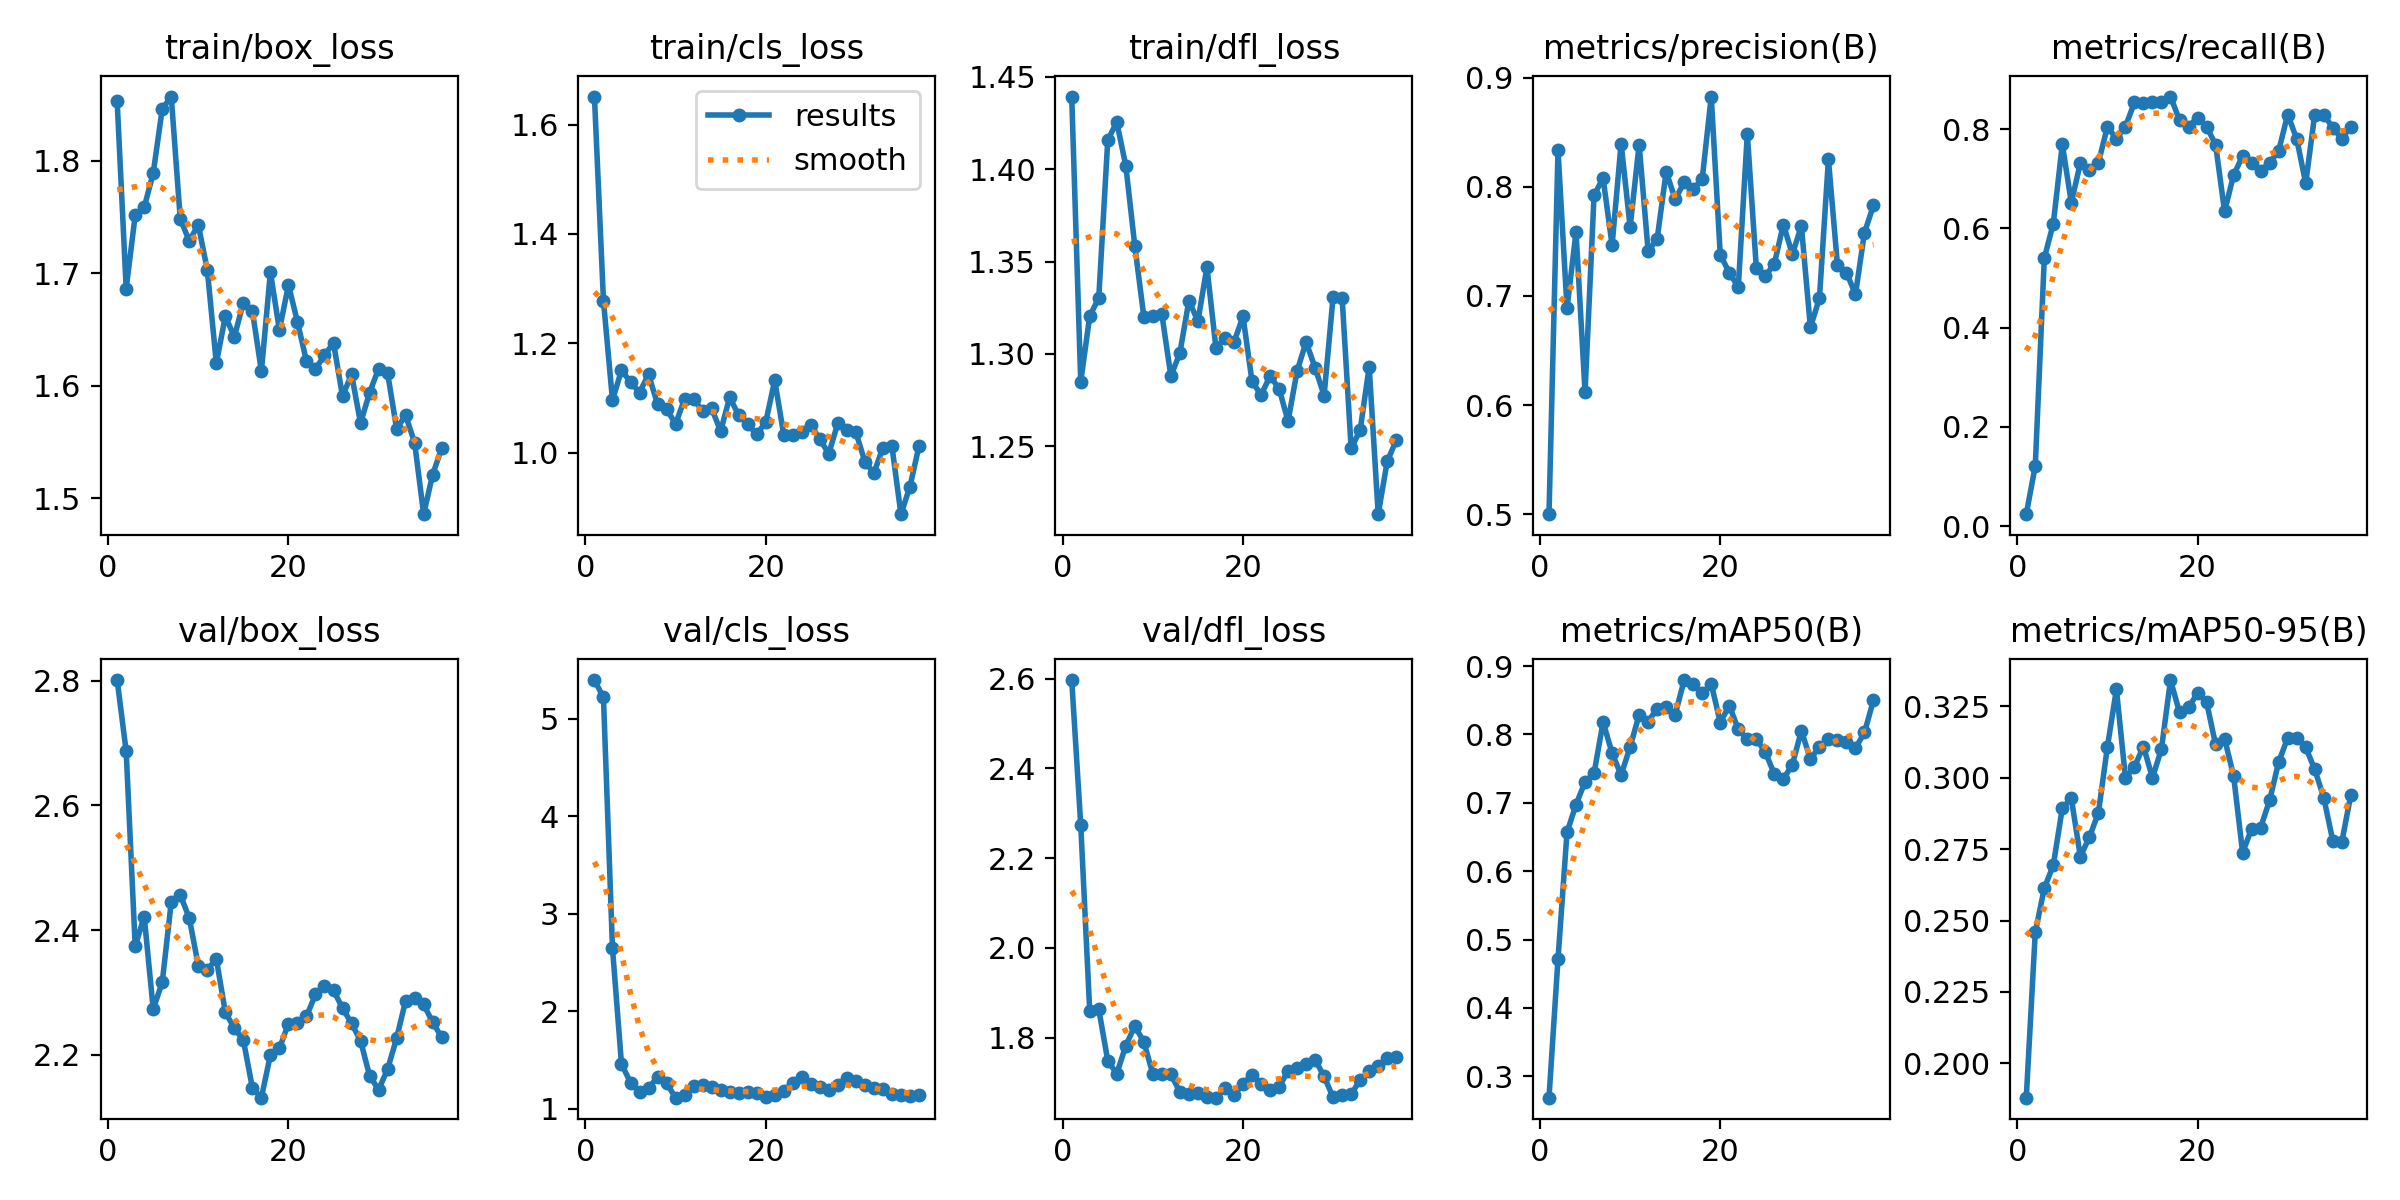

Values plotted in this chart, from the file beside it:
epoch, time, train/box_loss, train/cls_loss, train/dfl_loss, metrics/precision(B), metrics/recall(B), metrics/mAP50(B), metrics/mAP50-95(B), val/box_loss, val/cls_loss, val/dfl_loss, lr/pg0, lr/pg1, lr/pg2
1, 88.75, 1.853, 1.651, 1.439, 0.5, 0.02439, 0.2686, 0.188, 2.801, 5.399, 2.597, 0.08713, 0.00013, 0.00013
2, 92.89, 1.686, 1.278, 1.285, 0.8333, 0.122, 0.4716, 0.2459, 2.687, 5.221, 2.274, 0.07327, 0.0002673, 0.0002673
3, 97, 1.752, 1.096, 1.321, 0.6888, 0.5399, 0.6569, 0.2613, 2.374, 2.648, 1.858, 0.0594, 0.0004019, 0.0004019
4, 101.1, 1.759, 1.151, 1.33, 0.7585, 0.6098, 0.6974, 0.2694, 2.422, 1.458, 1.863, 0.04553, 0.0005337, 0.0005337
5, 105.1, 1.789, 1.129, 1.416, 0.6119, 0.7691, 0.7306, 0.2894, 2.273, 1.266, 1.749, 0.03166, 0.0006627, 0.0006627
6, 109.2, 1.846, 1.11, 1.425, 0.7924, 0.6517, 0.7432, 0.2927, 2.317, 1.166, 1.719, 0.01779, 0.0007889, 0.0007889
7, 113.2, 1.857, 1.144, 1.402, 0.808, 0.7317, 0.8182, 0.2723, 2.445, 1.21, 1.782, 0.003912, 0.0009124, 0.0009124
8, 117.2, 1.748, 1.089, 1.359, 0.7465, 0.7186, 0.7727, 0.2792, 2.457, 1.324, 1.826, 0.0009307, 0.0009307, 0.0009307
9, 121.2, 1.729, 1.08, 1.32, 0.8396, 0.7317, 0.7407, 0.2876, 2.42, 1.259, 1.79, 0.0009208, 0.0009208, 0.0009208
10, 125.3, 1.743, 1.053, 1.32, 0.7631, 0.8049, 0.7819, 0.3107, 2.343, 1.111, 1.719, 0.0009109, 0.0009109, 0.0009109
11, 129.3, 1.703, 1.099, 1.321, 0.8387, 0.7805, 0.8287, 0.3309, 2.336, 1.139, 1.718, 0.000901, 0.000901, 0.000901
12, 133.3, 1.62, 1.099, 1.288, 0.7408, 0.8049, 0.8188, 0.2999, 2.354, 1.228, 1.718, 0.0008911, 0.0008911, 0.0008911
13, 137.3, 1.662, 1.076, 1.3, 0.7523, 0.8537, 0.8379, 0.3038, 2.268, 1.238, 1.679, 0.0008812, 0.0008812, 0.0008812
14, 141.5, 1.644, 1.081, 1.329, 0.8139, 0.8533, 0.8395, 0.3109, 2.243, 1.219, 1.674, 0.0008713, 0.0008713, 0.0008713
15, 145.5, 1.674, 1.04, 1.318, 0.7886, 0.8537, 0.8292, 0.2999, 2.224, 1.187, 1.677, 0.0008614, 0.0008614, 0.0008614
16, 149.5, 1.667, 1.101, 1.347, 0.8042, 0.8537, 0.8796, 0.3101, 2.147, 1.166, 1.668, 0.0008515, 0.0008515, 0.0008515
17, 153.6, 1.613, 1.069, 1.303, 0.7977, 0.8655, 0.8733, 0.3342, 2.131, 1.164, 1.666, 0.0008416, 0.0008416, 0.0008416
18, 157.6, 1.701, 1.052, 1.309, 0.8074, 0.8181, 0.8599, 0.3229, 2.2, 1.17, 1.687, 0.0008317, 0.0008317, 0.0008317
19, 161.6, 1.649, 1.034, 1.306, 0.8827, 0.8049, 0.8742, 0.3246, 2.21, 1.154, 1.672, 0.0008218, 0.0008218, 0.0008218
20, 165.7, 1.69, 1.056, 1.32, 0.7376, 0.8229, 0.8173, 0.3296, 2.25, 1.122, 1.696, 0.0008119, 0.0008119, 0.0008119
21, 169.6, 1.657, 1.133, 1.285, 0.7214, 0.8049, 0.8422, 0.3265, 2.252, 1.139, 1.718, 0.000802, 0.000802, 0.000802
22, 173.8, 1.622, 1.033, 1.278, 0.708, 0.7689, 0.8078, 0.3116, 2.262, 1.181, 1.697, 0.0007921, 0.0007921, 0.0007921
23, 177.8, 1.615, 1.034, 1.288, 0.8485, 0.6341, 0.7931, 0.3136, 2.297, 1.264, 1.684, 0.0007822, 0.0007822, 0.0007822
24, 181.8, 1.627, 1.038, 1.281, 0.7257, 0.7073, 0.7935, 0.3007, 2.311, 1.319, 1.69, 0.0007723, 0.0007723, 0.0007723
25, 185.8, 1.638, 1.052, 1.264, 0.7181, 0.7457, 0.7742, 0.2737, 2.303, 1.247, 1.726, 0.0007624, 0.0007624, 0.0007624
26, 189.9, 1.591, 1.025, 1.291, 0.7295, 0.7317, 0.742, 0.2821, 2.275, 1.225, 1.732, 0.0007525, 0.0007525, 0.0007525
27, 193.9, 1.61, 0.9986, 1.306, 0.7654, 0.7162, 0.7347, 0.2826, 2.251, 1.191, 1.741, 0.0007426, 0.0007426, 0.0007426
28, 197.9, 1.567, 1.054, 1.293, 0.7382, 0.7317, 0.7558, 0.2921, 2.223, 1.241, 1.751, 0.0007327, 0.0007327, 0.0007327
29, 202, 1.594, 1.042, 1.277, 0.7641, 0.7561, 0.8055, 0.3055, 2.167, 1.317, 1.713, 0.0007228, 0.0007228, 0.0007228
30, 206, 1.615, 1.038, 1.331, 0.6711, 0.8293, 0.7639, 0.3139, 2.144, 1.285, 1.667, 0.0007129, 0.0007129, 0.0007129
31, 210, 1.611, 0.984, 1.33, 0.6979, 0.7805, 0.7822, 0.3138, 2.177, 1.239, 1.671, 0.000703, 0.000703, 0.000703
32, 214, 1.562, 0.9629, 1.249, 0.8252, 0.6909, 0.7933, 0.3106, 2.227, 1.215, 1.674, 0.0006931, 0.0006931, 0.0006931
33, 218, 1.574, 1.01, 1.259, 0.7285, 0.8293, 0.7923, 0.3029, 2.287, 1.196, 1.706, 0.0006832, 0.0006832, 0.0006832
34, 222, 1.549, 1.013, 1.293, 0.7214, 0.8293, 0.7896, 0.293, 2.292, 1.152, 1.725, 0.0006733, 0.0006733, 0.0006733
35, 226, 1.486, 0.8881, 1.213, 0.7015, 0.8026, 0.78, 0.278, 2.281, 1.139, 1.736, 0.0006634, 0.0006634, 0.0006634
36, 230, 1.521, 0.9384, 1.242, 0.7581, 0.7805, 0.8029, 0.2774, 2.252, 1.128, 1.756, 0.0006535, 0.0006535, 0.0006535
37, 234.1, 1.544, 1.012, 1.253, 0.7831, 0.8049, 0.8503, 0.2938, 2.228, 1.137, 1.758, 0.0006436, 0.0006436, 0.0006436
